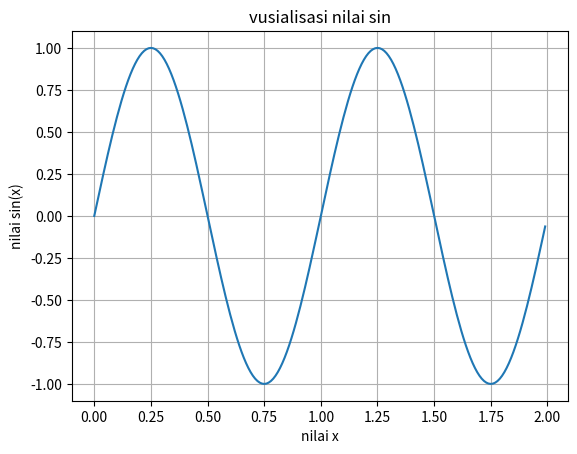

The matplotlib source for this figure:
# multiple subplot

# dalalm sesi ini kita akan pelajari

# simple line plot
# multiple subplot dengan OO Style
# Multiple subplot dengan pyplot Style

# 1. Simple Line Plot
import matplotlib
import matplotlib.pyplot as plt
import numpy as np

print(matplotlib.__version__)
print(np.__version__)

# siapka sample dataset
x = np.arange(0.0, 2.0, 0.01)
print(x)

s = np.sin(2 * np.pi * x)
print(s)

# melakukan plotting dengan gaya OO Style
fig, ax = plt.subplots()

ax.plot(x, s)
ax.set(xlabel='nilai x',
       ylabel='nilai sin(x)',
       title='vusialisasi nilai sin')
ax.grid()
plt.show()